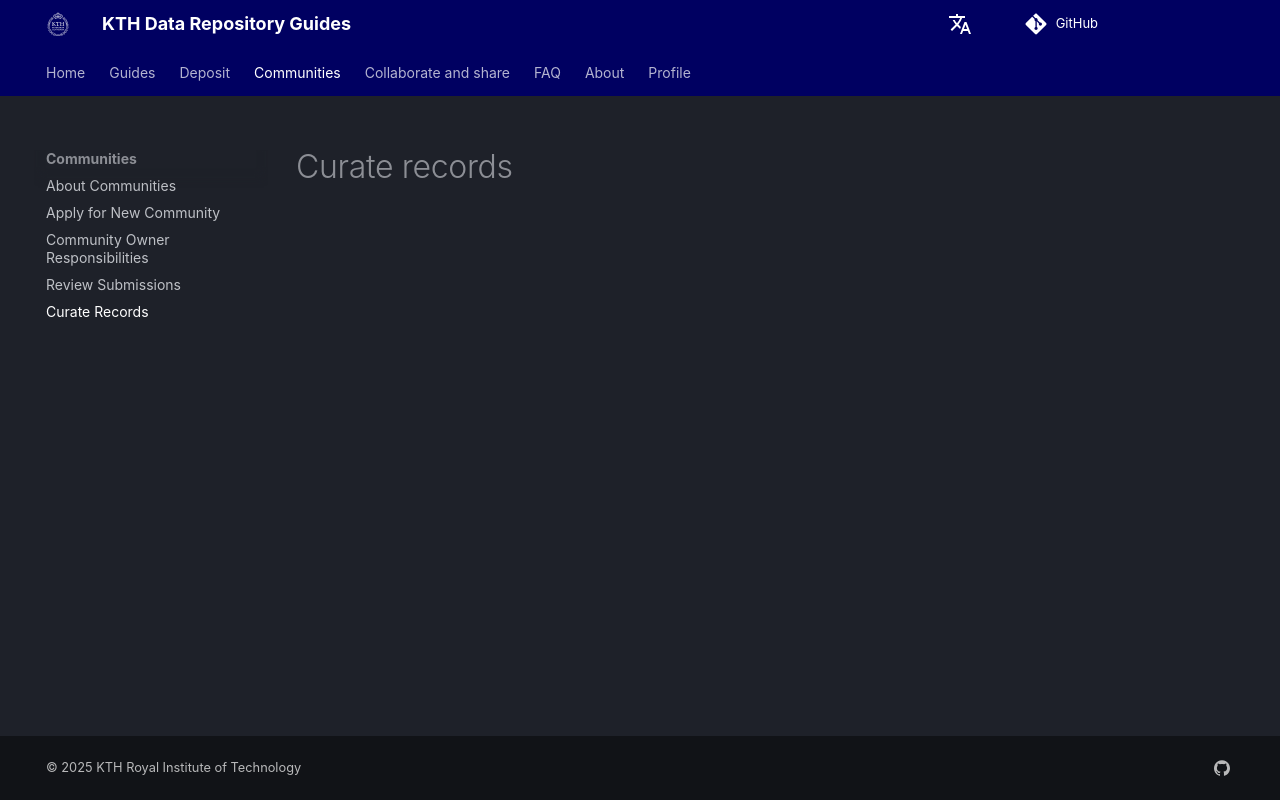

repository: KTH-Library/docs-kth-rdm · page: communities/curate_records/index.html · generator: mkdocs

# Curate records
